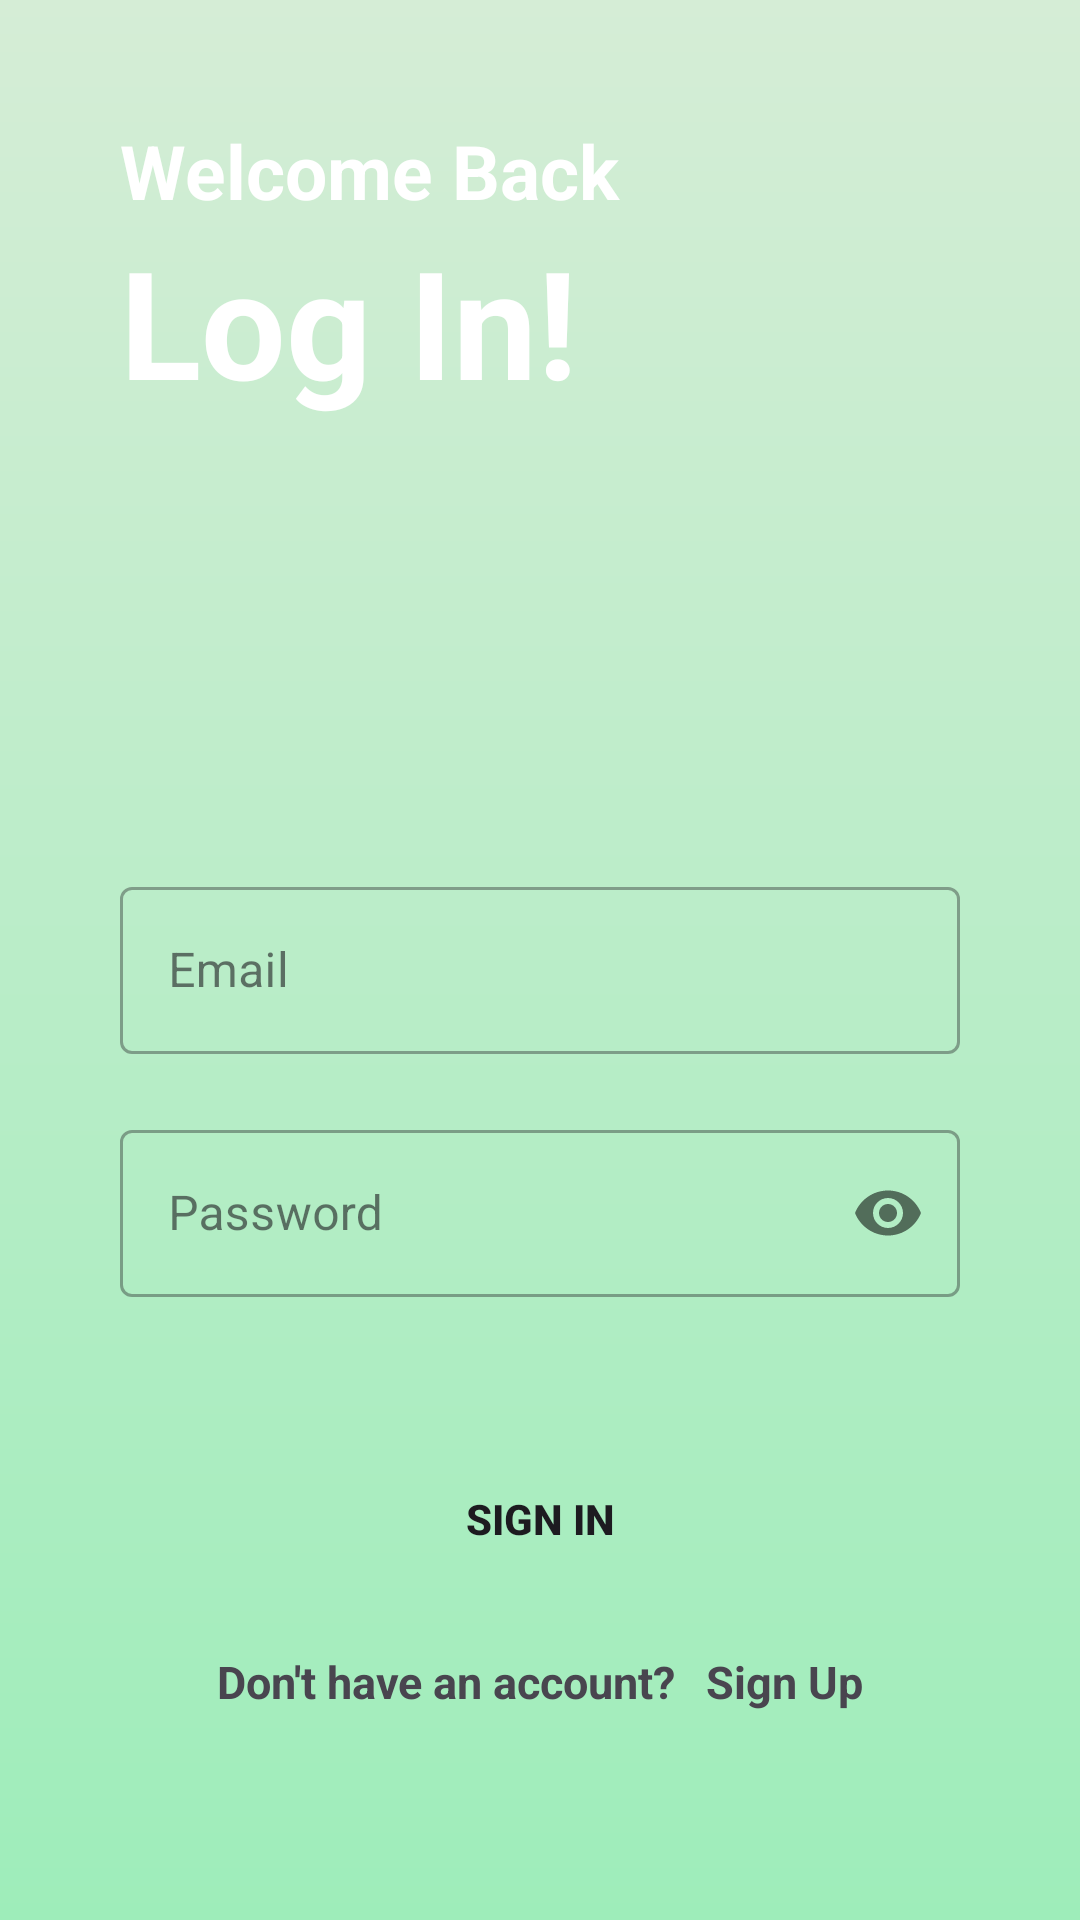

Android layout source for this screen:
<!-- AndroidManifest.xml: application theme Theme.Material3.Light.NoActionBar -->
<!-- res/layout/activity_login.xml -->
<?xml version="1.0" encoding="utf-8"?>
<LinearLayout
    xmlns:android="http://schemas.android.com/apk/res/android"
    xmlns:app="http://schemas.android.com/apk/res-auto"
    xmlns:tools="http://schemas.android.com/tools"
    android:layout_width="match_parent"
    android:layout_height="match_parent"
    android:padding="40dp"
    android:orientation="vertical"
    android:background="@drawable/gradient"
    tools:context=".Login">

    <TextView
        android:layout_width="match_parent"
        android:layout_height="wrap_content"
        android:textStyle="bold"
        android:textSize="25dp"
        android:textColor="@color/white"
        android:text="Welcome Back"/>

    <TextView
        android:layout_width="match_parent"
        android:layout_height="wrap_content"
        android:text="Log In!"
        android:textColor="@color/white"
        android:textSize="50dp"
        android:textStyle="bold" />

    <ProgressBar
        android:theme="@style/Theme.Material3.Light.NoActionBar"
        android:layout_gravity="center"
        android:id="@+id/progressBar"
        android:visibility="gone"
        android:layout_width="match_parent"
        android:layout_height="wrap_content" />

    <com.google.android.material.textfield.TextInputLayout
        android:layout_width="match_parent"
        android:layout_height="wrap_content"
        android:layout_marginTop="150dp"
        style="@style/Widget.MaterialComponents.TextInputLayout.OutlinedBox">

        <com.google.android.material.textfield.TextInputEditText
            android:id="@+id/email"
            android:layout_width="match_parent"
            android:layout_height="wrap_content"
            android:hint="Email"
            android:inputType="textEmailAddress"/>
    </com.google.android.material.textfield.TextInputLayout>

    <com.google.android.material.textfield.TextInputLayout
        android:layout_width="match_parent"
        android:layout_height="wrap_content"
        android:layout_marginTop="20dp"
        app:passwordToggleEnabled="true"
        style="@style/Widget.MaterialComponents.TextInputLayout.OutlinedBox">

        <com.google.android.material.textfield.TextInputEditText
            android:id="@+id/password"
            android:layout_width="match_parent"
            android:layout_height="wrap_content"
            android:hint="Password"
            android:inputType="textPassword"/>
    </com.google.android.material.textfield.TextInputLayout>

    <Button
        android:id="@+id/btn_login"
        android:layout_width="match_parent"
        android:layout_height="wrap_content"
        android:textStyle="bold"
        android:text="sign in"
        android:background="@drawable/rectangle"
        android:layout_marginTop="50dp"/>

    <LinearLayout
        android:layout_width="match_parent"
        android:layout_height="wrap_content"
        android:orientation="horizontal"
        android:layout_marginTop="20dp"
        android:gravity="center">

        <TextView
            android:layout_width="wrap_content"
            android:layout_height="wrap_content"
            android:text="Don't have an account?"
            android:textSize="15dp"
            android:textStyle="bold"/>

        <TextView
            android:id="@+id/signupNow"
            android:layout_width="wrap_content"
            android:layout_height="wrap_content"
            android:text="Sign Up"
            android:textSize="15dp"
            android:textStyle="bold"
            android:textColor="@color/maincolor"
            android:layout_marginLeft="10dp"/>

    </LinearLayout>

</LinearLayout>
<!-- resources referenced by this layout -->
<resources>
  <color name="white">#FFFFFFFF</color>
  <!-- drawable gradient (drawable) -->
  <?xml version="1.0" encoding="utf-8"?>
  <shape android:shape="rectangle" xmlns:android="http://schemas.android.com/apk/res/android">
  
      <gradient
          android:startColor="#D5EDD6"
          android:angle="@android:integer/status_bar_notification_info_maxnum"
          android:endColor="#9EEDBA"/>
  </shape>
</resources>
